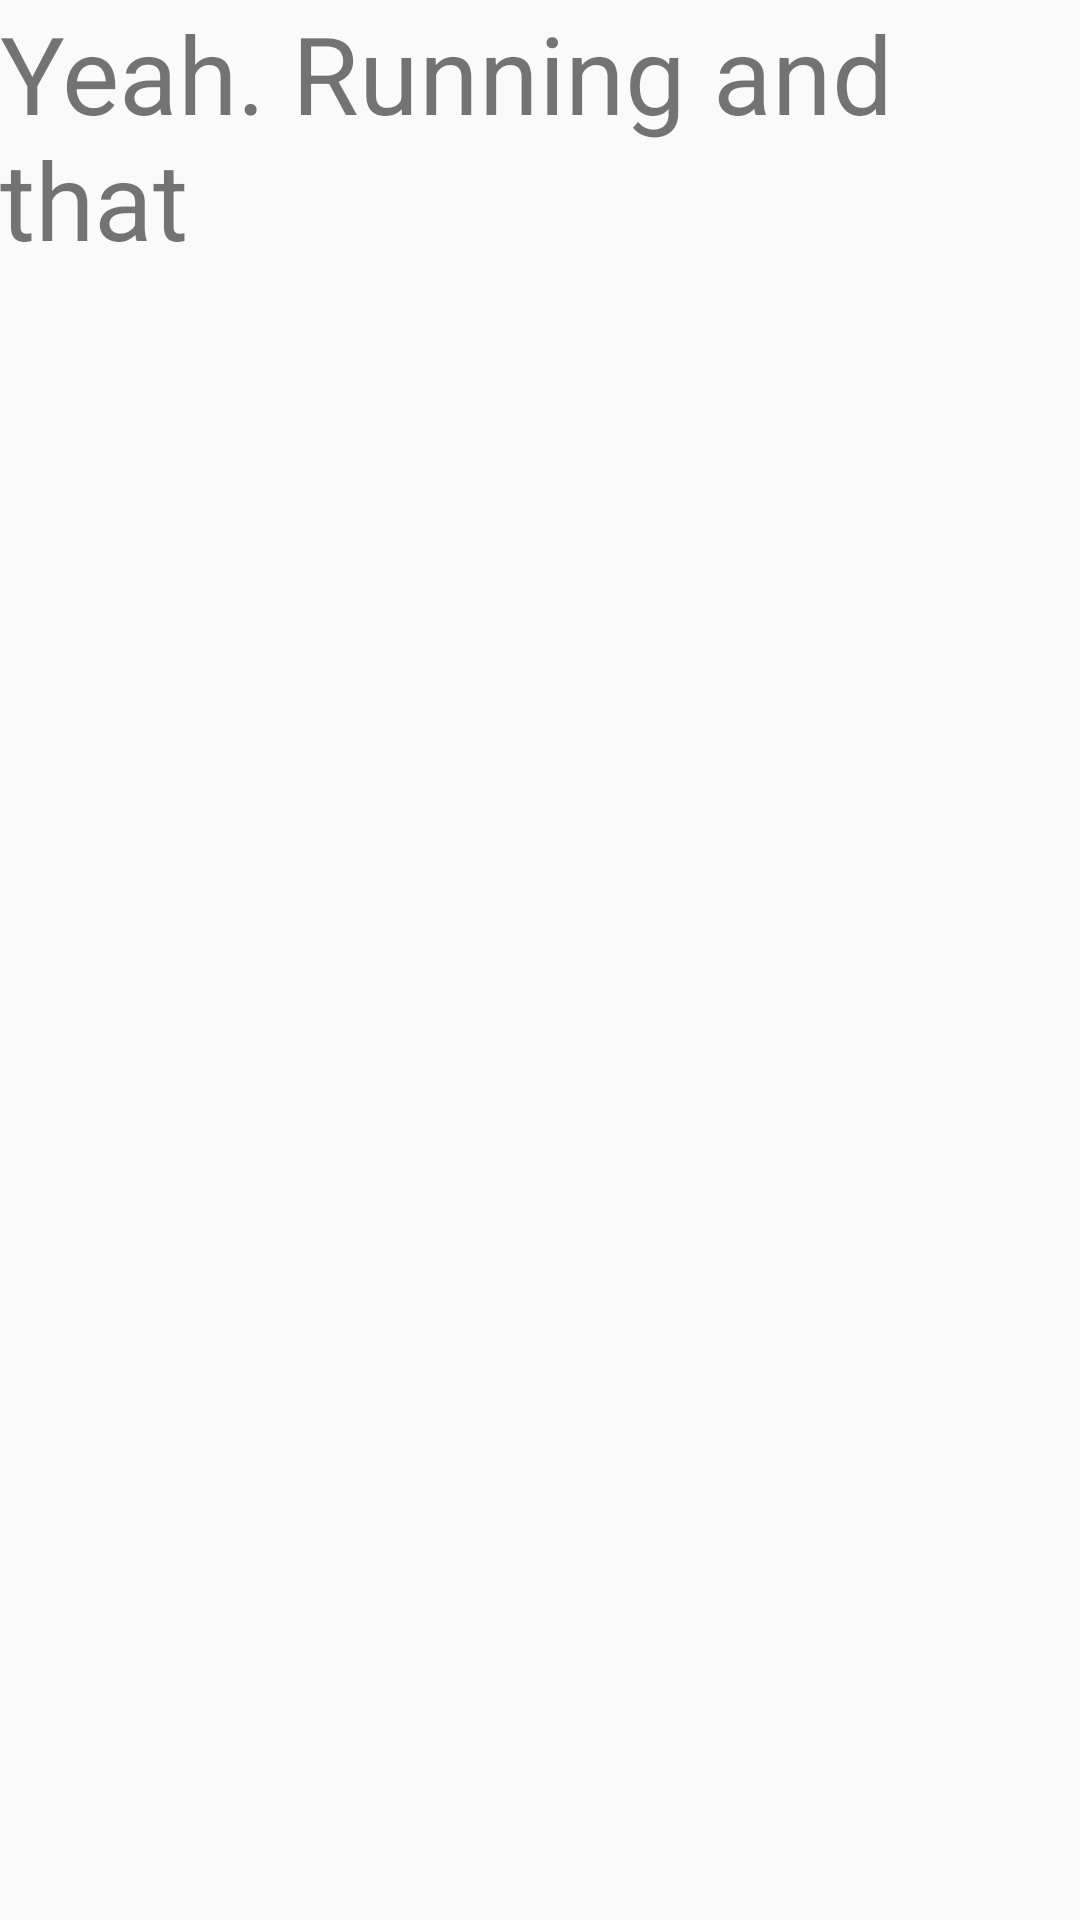

This screen was rendered from an Android layout file. Write that file and the resources it references.
<!-- AndroidManifest.xml: application theme AppTheme -->
<!-- res/layout/activity_fitness.xml -->
<?xml version="1.0" encoding="utf-8"?>
<android.support.constraint.ConstraintLayout xmlns:android="http://schemas.android.com/apk/res/android"
    xmlns:tools="http://schemas.android.com/tools"
    android:layout_width="match_parent"
    android:layout_height="match_parent"
    tools:context=".FitnessActivity">

    <TextView
        android:id="@+id/textView4"
        android:layout_width="wrap_content"
        android:layout_height="wrap_content"
        android:text="Yeah. Running and that"
        android:textSize="36sp"
        tools:layout_editor_absoluteX="20dp"
        tools:layout_editor_absoluteY="244dp" />
</android.support.constraint.ConstraintLayout>
<!-- resources referenced by this layout -->
<resources>
  <style name="AppTheme" parent="Theme.AppCompat.Light.DarkActionBar">
          
          <item name="colorPrimary">@color/colorPrimary</item>
          <item name="colorPrimaryDark">@color/colorPrimary</item>
          <item name="colorAccent">@color/colorAccent</item>
      </style>
  <color name="colorPrimary">#1E0942</color>
  <color name="colorAccent">#FF4081</color>
</resources>
